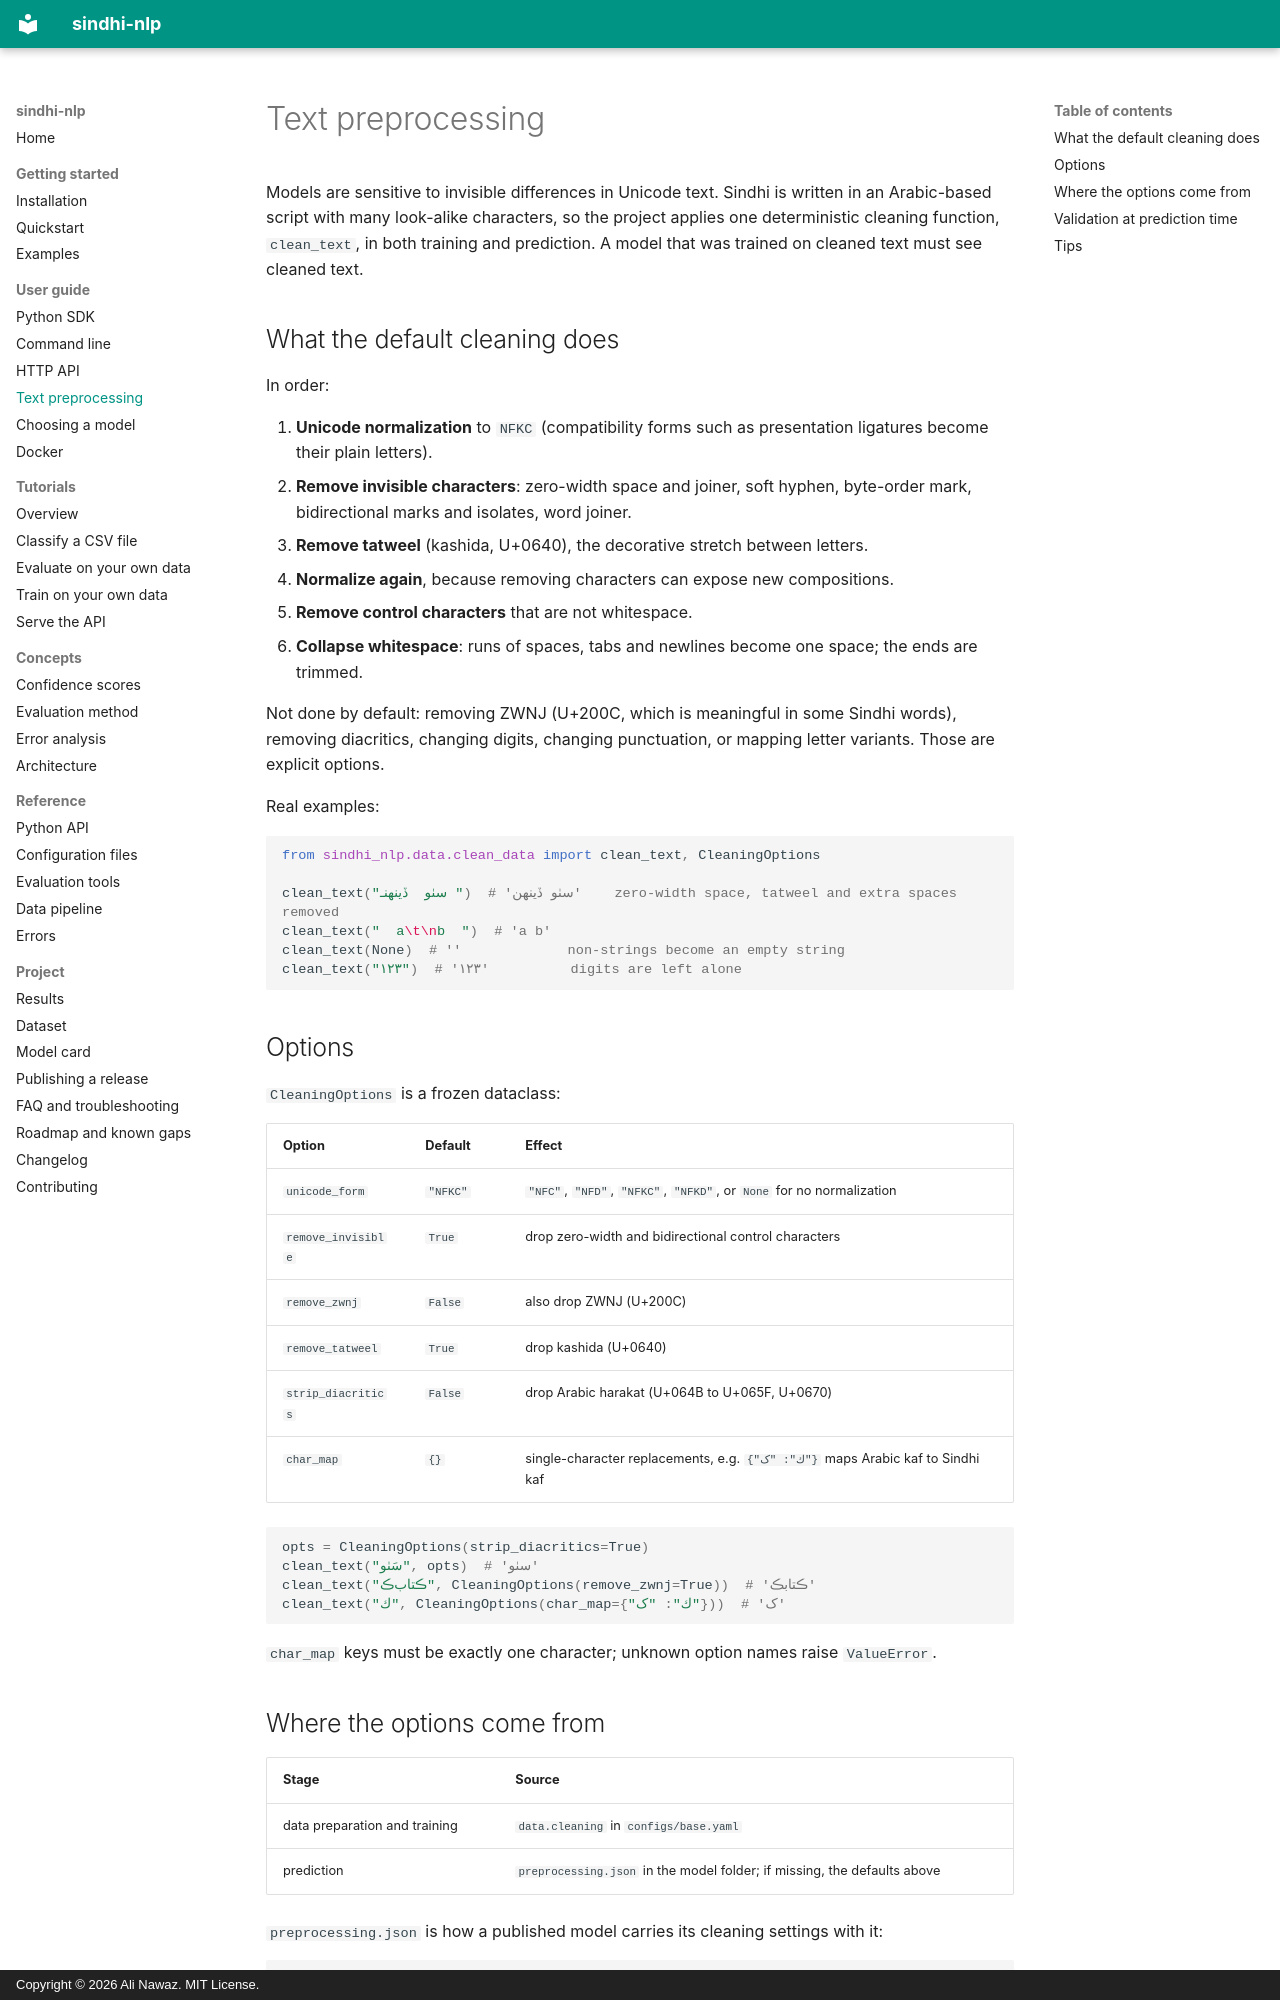

repository: alinawazcode/sindhi-nlp · page: guide/preprocessing/index.html · generator: mkdocs · copyright: Copyright © 2026 Ali Nawaz. MIT License.

# Text preprocessing

Models are sensitive to invisible differences in Unicode text. Sindhi is written in an Arabic-based script with many look-alike characters, so the project applies one deterministic cleaning function, `clean_text`, in both training and prediction. A model that was trained on cleaned text must see cleaned text.

## What the default cleaning does

In order:

1. **Unicode normalization** to `NFKC` (compatibility forms such as presentation ligatures become their plain letters).
2. **Remove invisible characters**: zero-width space and joiner, soft hyphen, byte-order mark, bidirectional marks and isolates, word joiner.
3. **Remove tatweel** (kashida, U+0640), the decorative stretch between letters.
4. **Normalize again**, because removing characters can expose new compositions.
5. **Remove control characters** that are not whitespace.
6. **Collapse whitespace**: runs of spaces, tabs and newlines become one space; the ends are trimmed.

Not done by default: removing ZWNJ (U+200C, which is meaningful in some Sindhi words), removing diacritics, changing digits, changing punctuation, or mapping letter variants. Those are explicit options.

Real examples:

```python
from sindhi_nlp.data.clean_data import clean_text, CleaningOptions

clean_text("سٺو  ڏينهنـ ")  # 'سٺو ڏينهن'    zero-width space, tatweel and extra spaces removed
clean_text("  a\t\nb  ")  # 'a b'
clean_text(None)  # ''             non-strings become an empty string
clean_text("١٢٣")  # '١٢٣'          digits are left alone
```

## Options

`CleaningOptions` is a frozen dataclass:

| Option | Default | Effect |
| --- | --- | --- |
| `unicode_form` | `"NFKC"` | `"NFC"`, `"NFD"`, `"NFKC"`, `"NFKD"`, or `None` for no normalization |
| `remove_invisible` | `True` | drop zero-width and bidirectional control characters |
| `remove_zwnj` | `False` | also drop ZWNJ (U+200C) |
| `remove_tatweel` | `True` | drop kashida (U+0640) |
| `strip_diacritics` | `False` | drop Arabic harakat (U+064B to U+065F, U+0670) |
| `char_map` | `{}` | single-character replacements, e.g. `{"ك": "ک"}` maps Arabic kaf to Sindhi kaf |

```python
opts = CleaningOptions(strip_diacritics=True)
clean_text("سَٺو", opts)  # 'سٺو'
clean_text("ڪتابڪ", CleaningOptions(remove_zwnj=True))  # 'ڪتابڪ'
clean_text("ك", CleaningOptions(char_map={"ك": "ک"}))  # 'ک'
```

`char_map` keys must be exactly one character; unknown option names raise `ValueError`.
